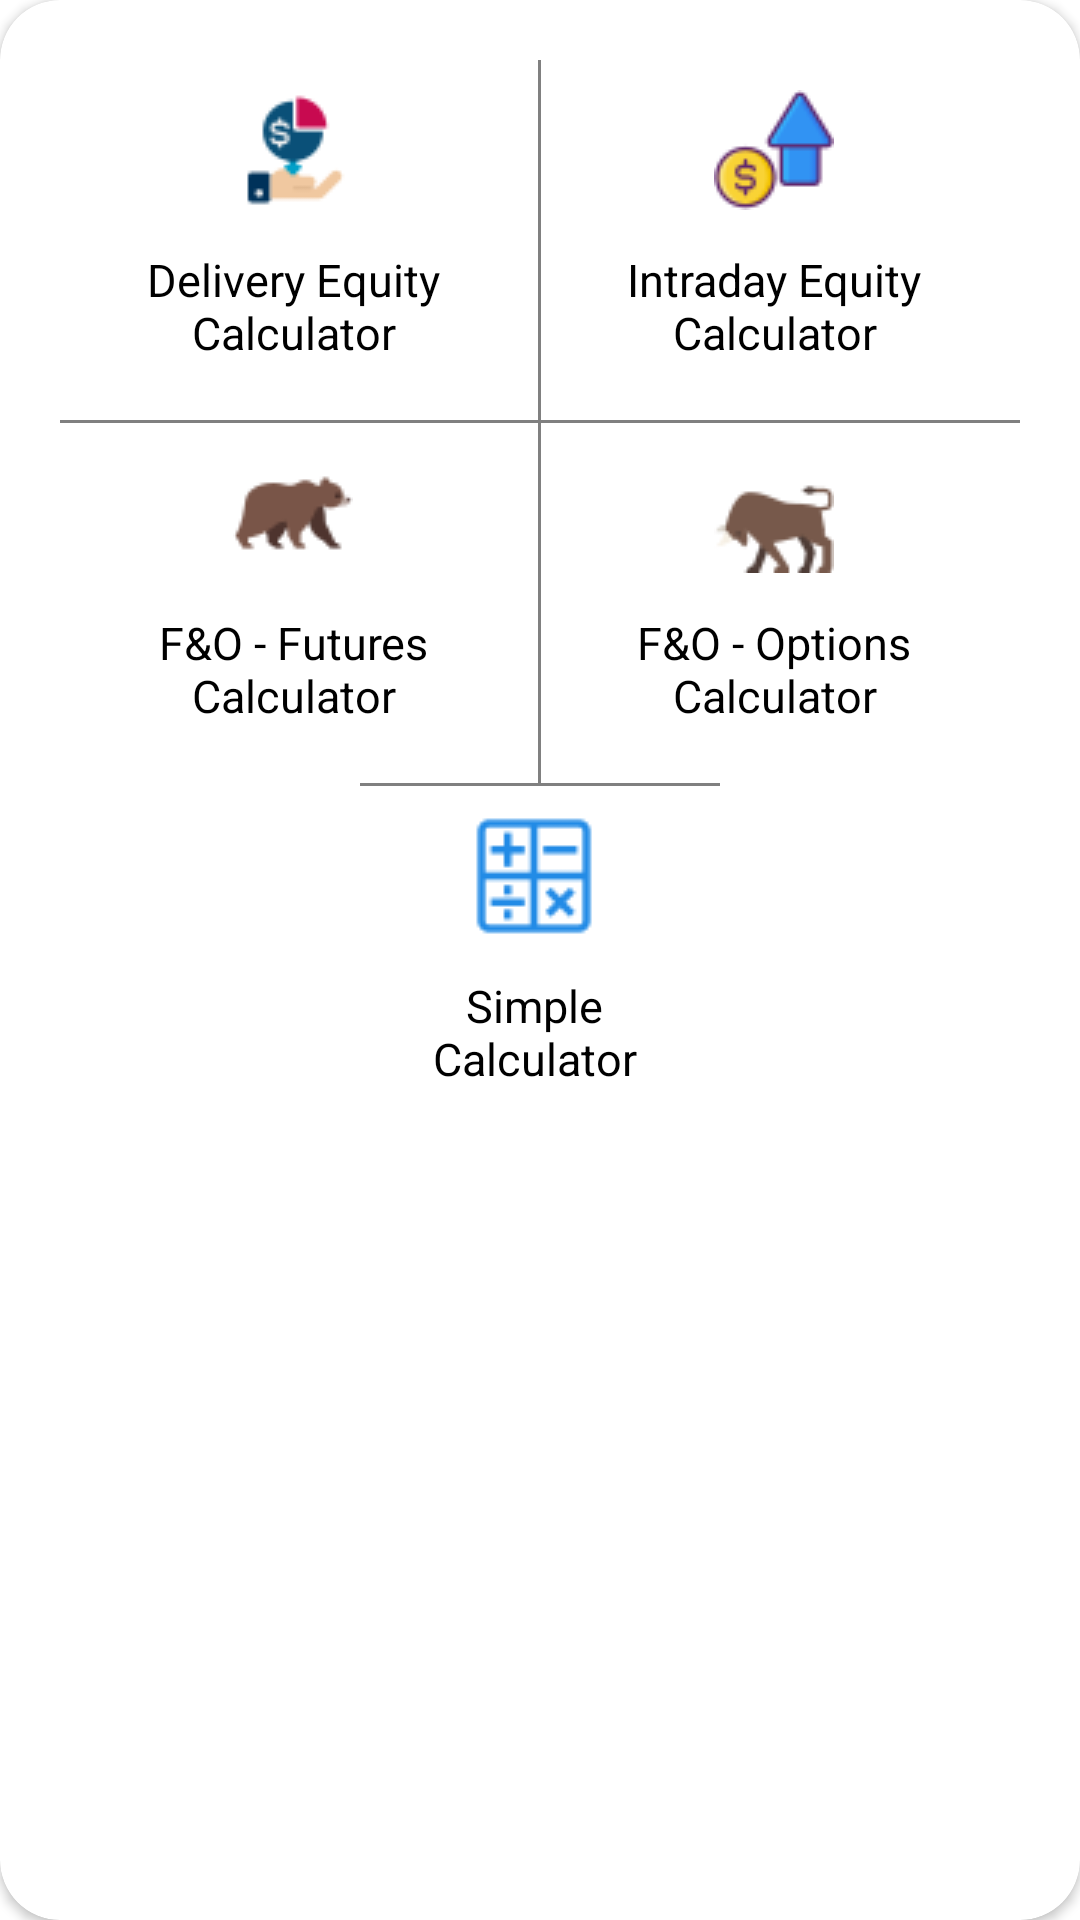

Android layout source for this screen:
<!-- AndroidManifest.xml: application theme Theme.Treasurer -->
<!-- res/layout/stock_calculator.xml -->
<?xml version="1.0" encoding="utf-8"?>
<androidx.cardview.widget.CardView xmlns:android="http://schemas.android.com/apk/res/android"
    xmlns:app="http://schemas.android.com/apk/res-auto"
    xmlns:tools="http://schemas.android.com/tools"
    android:layout_width="match_parent"
    android:layout_height="wrap_content"
    android:layout_gravity="center"
    android:layout_marginStart="15dp"
    android:layout_marginEnd="15dp"
    android:background="@color/white"
    android:gravity="center"
    app:cardCornerRadius="20dp">

    <LinearLayout
        android:layout_width="match_parent"
        android:layout_height="wrap_content"
        android:orientation="vertical"
        android:padding="20dp">

        <LinearLayout
            android:layout_width="match_parent"
            android:layout_height="wrap_content"
            android:orientation="horizontal">

            <com.google.android.material.button.MaterialButton
                android:id="@+id/delivery"
                style="@style/Widget.Material3.Button.TextButton.Icon"
                android:layout_width="wrap_content"
                android:layout_height="match_parent"
                android:layout_weight="1"
                android:width="120dp"
                android:height="120dp"
                android:drawableTop="@drawable/equity"
                android:text="Delivery Equity  Calculator"
                android:textColor="@color/black"
                android:textSize="15sp"
                tools:ignore="HardcodedText,InefficientWeight,SmallSp" />

            <View
                android:id="@+id/view"
                android:layout_width="1dp"
                android:layout_height="120dp"
                android:background="@color/gray"
                tools:ignore="InefficientWeight" />

            <com.google.android.material.button.MaterialButton
                android:id="@+id/intraday"
                style="@style/Widget.Material3.Button.TextButton.Icon"
                android:layout_width="wrap_content"
                android:layout_height="match_parent"
                android:layout_weight="1"
                android:width="120dp"
                android:height="120dp"
                android:drawableTop="@drawable/intraday"
                android:text="Intraday Equity Calculator"
                android:textColor="@color/black"
                android:textSize="15sp"
                tools:ignore="HardcodedText,InefficientWeight,SmallSp" />
        </LinearLayout>

        <View
            android:layout_width="match_parent"
            android:layout_height="1dp"
            android:layout_gravity="center"
            android:background="@color/gray"
            tools:ignore="InefficientWeight" />

        <LinearLayout
            android:layout_width="match_parent"
            android:layout_height="wrap_content"
            android:orientation="horizontal">

            <com.google.android.material.button.MaterialButton
                android:id="@+id/future"
                style="@style/Widget.Material3.Button.TextButton.Icon"
                android:layout_width="wrap_content"
                android:layout_height="match_parent"
                android:layout_weight="1"
                android:width="120dp"
                android:height="120dp"
                android:drawableTop="@drawable/bear"
                android:text="F&amp;O - Futures Calculator"
                android:textColor="@color/black"
                android:textSize="15sp"
                tools:ignore="HardcodedText,InefficientWeight,SmallSp" />

            <View
                android:layout_width="1dp"
                android:layout_height="120dp"
                android:background="@color/gray"
                tools:ignore="InefficientWeight" />

            <com.google.android.material.button.MaterialButton
                android:id="@+id/options"
                style="@style/Widget.Material3.Button.TextButton.Icon"
                android:layout_width="wrap_content"
                android:layout_height="match_parent"
                android:layout_weight="1"
                android:width="120dp"
                android:height="120dp"
                android:drawableTop="@drawable/bull"
                android:text="F&amp;O - Options Calculator"
                android:textColor="@color/black"
                android:textSize="15sp"
                tools:ignore="HardcodedText,InefficientWeight,SmallSp" />
        </LinearLayout>

        <View
            android:layout_width="120dp"
            android:layout_height="1dp"
            android:layout_gravity="center"
            android:background="@color/gray"
            tools:ignore="InefficientWeight" />

        <com.google.android.material.button.MaterialButton
            android:id="@+id/simple_cal"
            style="@style/Widget.Material3.Button.TextButton.Icon"
            android:layout_width="wrap_content"
            android:layout_height="wrap_content"
            android:layout_gravity="center"
            android:width="120dp"
            android:height="120dp"
            android:drawableTop="@drawable/calculator"
            android:text="Simple Calculator"
            android:textColor="@color/black"
            android:textSize="15sp"
            tools:ignore="HardcodedText,InefficientWeight,SmallSp" />
    </LinearLayout>
</androidx.cardview.widget.CardView>
<!-- resources referenced by this layout -->
<resources>
  <color name="black">#000000</color>
  <color name="gray">#808080</color>
  <color name="white">#FFFFFFFF</color>
  <!-- drawable bear: png bitmap (drawable, 1202 bytes) -->
  <!-- drawable bull: png bitmap (drawable, 1428 bytes) -->
  <!-- drawable calculator: png bitmap (drawable, 1105 bytes) -->
  <!-- drawable equity: png bitmap (drawable, 1390 bytes) -->
  <!-- drawable intraday: png bitmap (drawable, 2122 bytes) -->
  <style name="Theme.Treasurer" parent="Theme.MaterialComponents.DayNight.DarkActionBar">
          
          <item name="colorPrimary">@color/RoyalBlue</item>
          <item name="colorPrimaryVariant">@color/purple_700</item>
          <item name="colorOnPrimary">@color/white</item>
          
          <item name="colorSecondary">@color/teal_200</item>
          <item name="colorSecondaryVariant">@color/teal_700</item>
          <item name="colorOnSecondary">@color/black</item>
          
          <item name="android:statusBarColor">?attr/colorPrimary</item>
          
      </style>
  <color name="RoyalBlue">#4169E1</color>
  <color name="purple_700">#FF3700B3</color>
  <color name="teal_200">#FF03DAC5</color>
  <color name="teal_700">#FF018786</color>
</resources>
